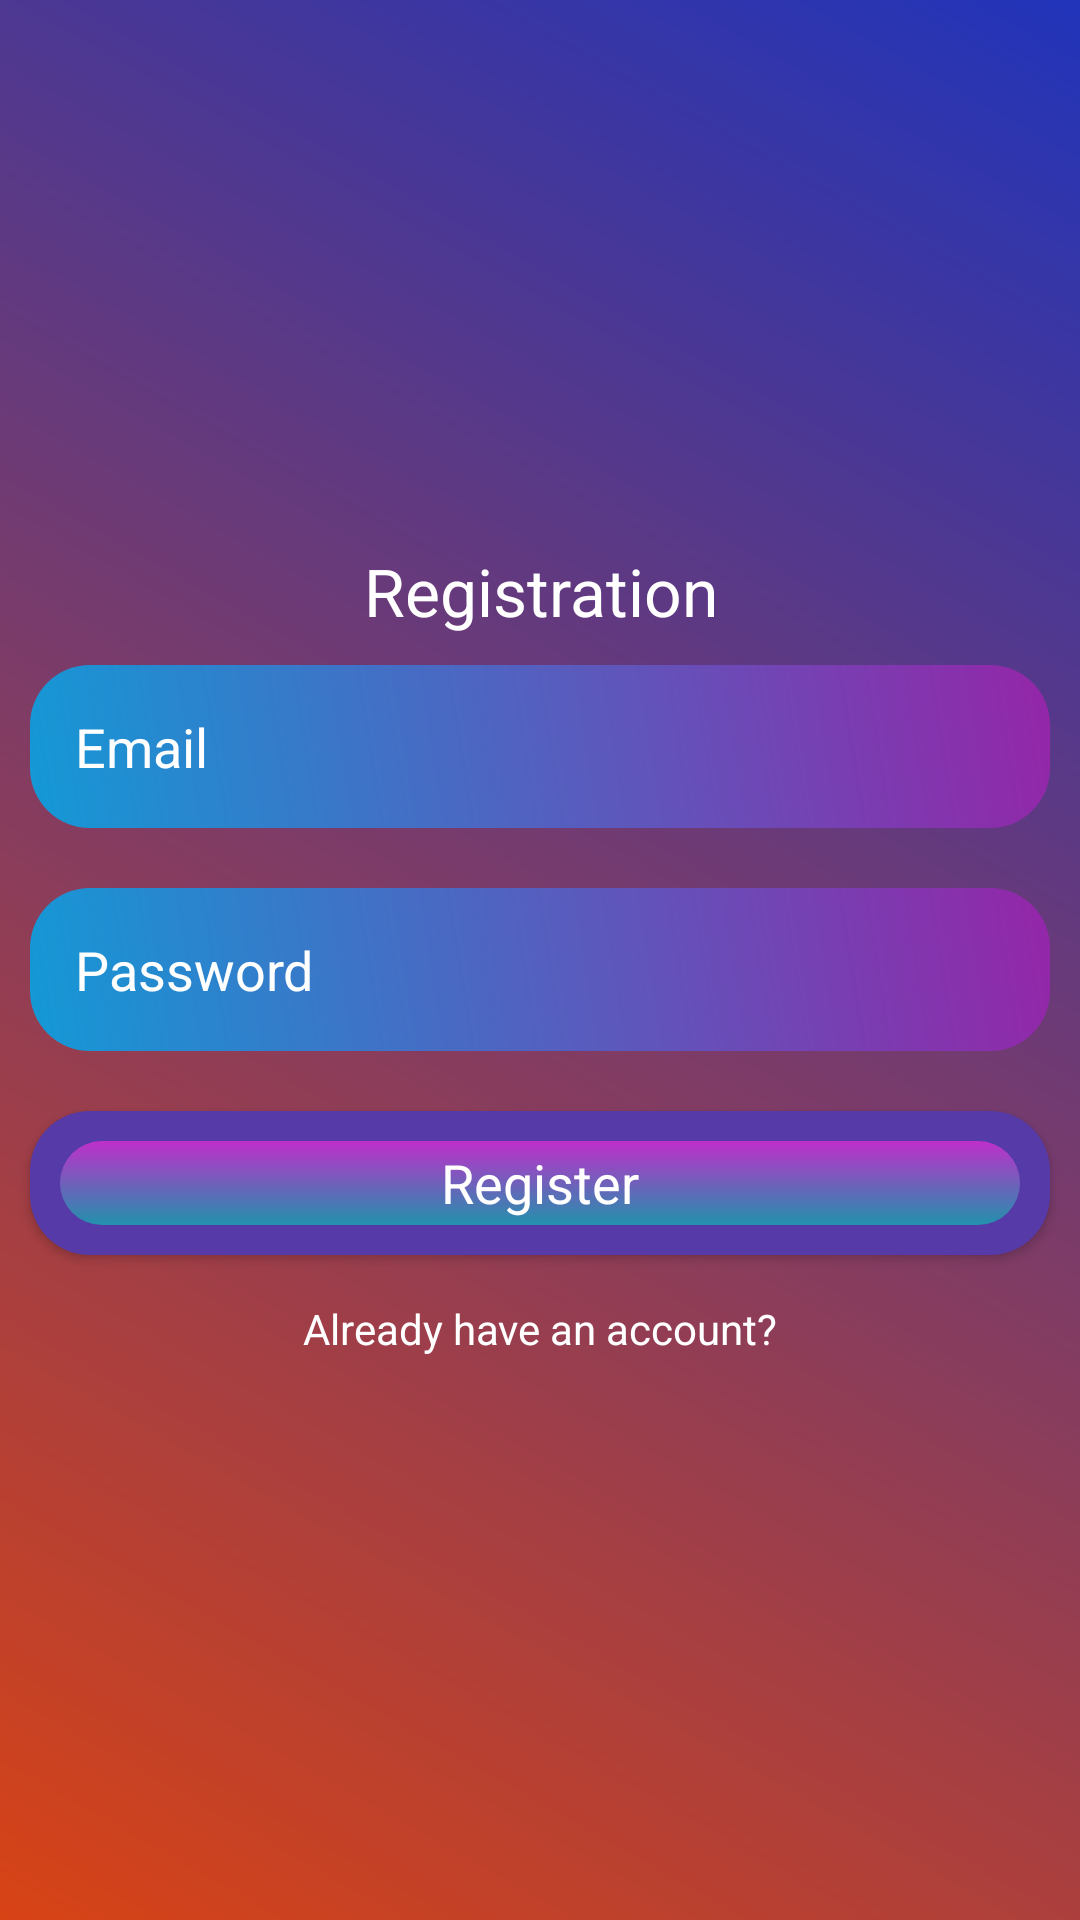

Write the Android layout XML for this screen, with the resource values it uses.
<!-- AndroidManifest.xml: application theme AppTheme -->
<!-- res/layout/activity_registration.xml -->
<?xml version="1.0" encoding="utf-8"?>
<LinearLayout xmlns:android="http://schemas.android.com/apk/res/android"
    xmlns:app="http://schemas.android.com/apk/res-auto"
    xmlns:tools="http://schemas.android.com/tools"
    android:layout_width="match_parent"
    android:layout_height="match_parent"
    android:orientation="vertical"
    android:gravity="center"
    android:background="@drawable/background_color"
    tools:context=".Controller.LoginRegistration.RegistrationActivity">

    <ScrollView
        android:layout_width="match_parent"
        android:layout_height="wrap_content">
        <LinearLayout
            android:layout_width="match_parent"
            android:layout_height="wrap_content"
            android:orientation="vertical"
            android:gravity="center">

            <TextView
                android:layout_width="match_parent"
                android:layout_height="wrap_content"
                android:text="Registration"
                android:textColor="@android:color/white"
                android:gravity="center"
                android:textAppearance="?android:textAppearanceLarge"/>

            <EditText
                android:id="@+id/username_reg"
                android:layout_width="match_parent"
                android:layout_height="wrap_content"
                android:layout_margin="10dp"
                android:hint="@string/Email"
                android:inputType="textEmailAddress"
                android:background="@drawable/edittext_background"
                android:padding="15dp"
                android:textColor="@android:color/white"
                android:textColorHint="@android:color/white"/>

            <EditText
                android:id="@+id/password_reg"
                android:layout_width="match_parent"
                android:layout_height="wrap_content"
                android:layout_margin="10dp"
                android:hint="@string/prompt_password"
                android:inputType="textEmailAddress"
                android:background="@drawable/edittext_background"
                android:padding="15dp"
                android:textColor="@android:color/white"
                android:textColorHint="@android:color/white" />
            <Button
                android:id="@+id/btn_reg"
                android:layout_width="match_parent"
                android:layout_height="wrap_content"
                android:layout_margin="10dp"
                android:text="Register"
                android:background="@drawable/button_background"
                android:textColor="@android:color/white"
                android:textAppearance="?android:textAppearanceMedium"/>
            <TextView
                android:id="@+id/alr_acc"
                android:gravity="center"
                android:layout_width="match_parent"
                android:layout_height="wrap_content"
                android:textColor="@android:color/white"
                android:text="Already have an account?"
                android:padding="5dp"/>

        </LinearLayout>

    </ScrollView>
</LinearLayout>
<!-- resources referenced by this layout -->
<resources>
  <!-- drawable background_color (drawable) -->
  <?xml version="1.0" encoding="utf-8"?>
  <shape xmlns:android="http://schemas.android.com/apk/res/android">
      <gradient android:angle="45"
          android:startColor="#FFD84315"
          android:endColor="#2134BA"/>
  </shape>
  <!-- drawable button_background (drawable) -->
  <?xml version="1.0" encoding="utf-8"?>
  <layer-list xmlns:android="http://schemas.android.com/apk/res/android">
  
      <item>
          <shape>
              <solid android:color="#563BA8"/>
              <corners android:radius="20dp"/>
          </shape>
      </item>
      <item
          android:left="10dp"
          android:top="10dp"
          android:bottom="10dp"
          android:right="10dp">
          <shape>
              <gradient android:angle="-90.0"
                  android:startColor="#BF2FCA"
                  android:endColor="#2291AC"
                  />
              <corners android:radius="30dp" />
          </shape>
      </item>
  
  </layer-list>
  <!-- drawable edittext_background (drawable) -->
  <?xml version="1.0" encoding="utf-8"?>
  <shape xmlns:android="http://schemas.android.com/apk/res/android">
          <gradient android:angle="45"
              android:startColor="#1499D6"
              android:endColor="#9426A8"/>
      <corners android:topRightRadius="20dp"
          android:topLeftRadius="20dp"
          android:bottomLeftRadius="20dp"
          android:bottomRightRadius="20dp"/>
  </shape>
  <string name="Email">Email</string>
  <string name="prompt_password">Password</string>
  <style name="AppTheme" parent="Theme.AppCompat.Light.DarkActionBar">
          
          <item name="colorPrimary">@color/colorPrimary</item>
          <item name="colorPrimaryDark">@color/colorPrimaryDark</item>
          <item name="colorAccent">#0C77F1</item>
          <item name="windowActionBar">false</item>
          <item name="windowNoTitle">true</item>
          <item name="drawerArrowStyle">@style/DrawerIconStyle</item>
      </style>
  <color name="colorPrimary">#152ED5</color>
  <color name="colorPrimaryDark">#152ED5</color>
  <style name="DrawerIconStyle" parent="Widget.AppCompat.DrawerArrowToggle">
          <item name="color">@android:color/white</item>
      </style>
</resources>
